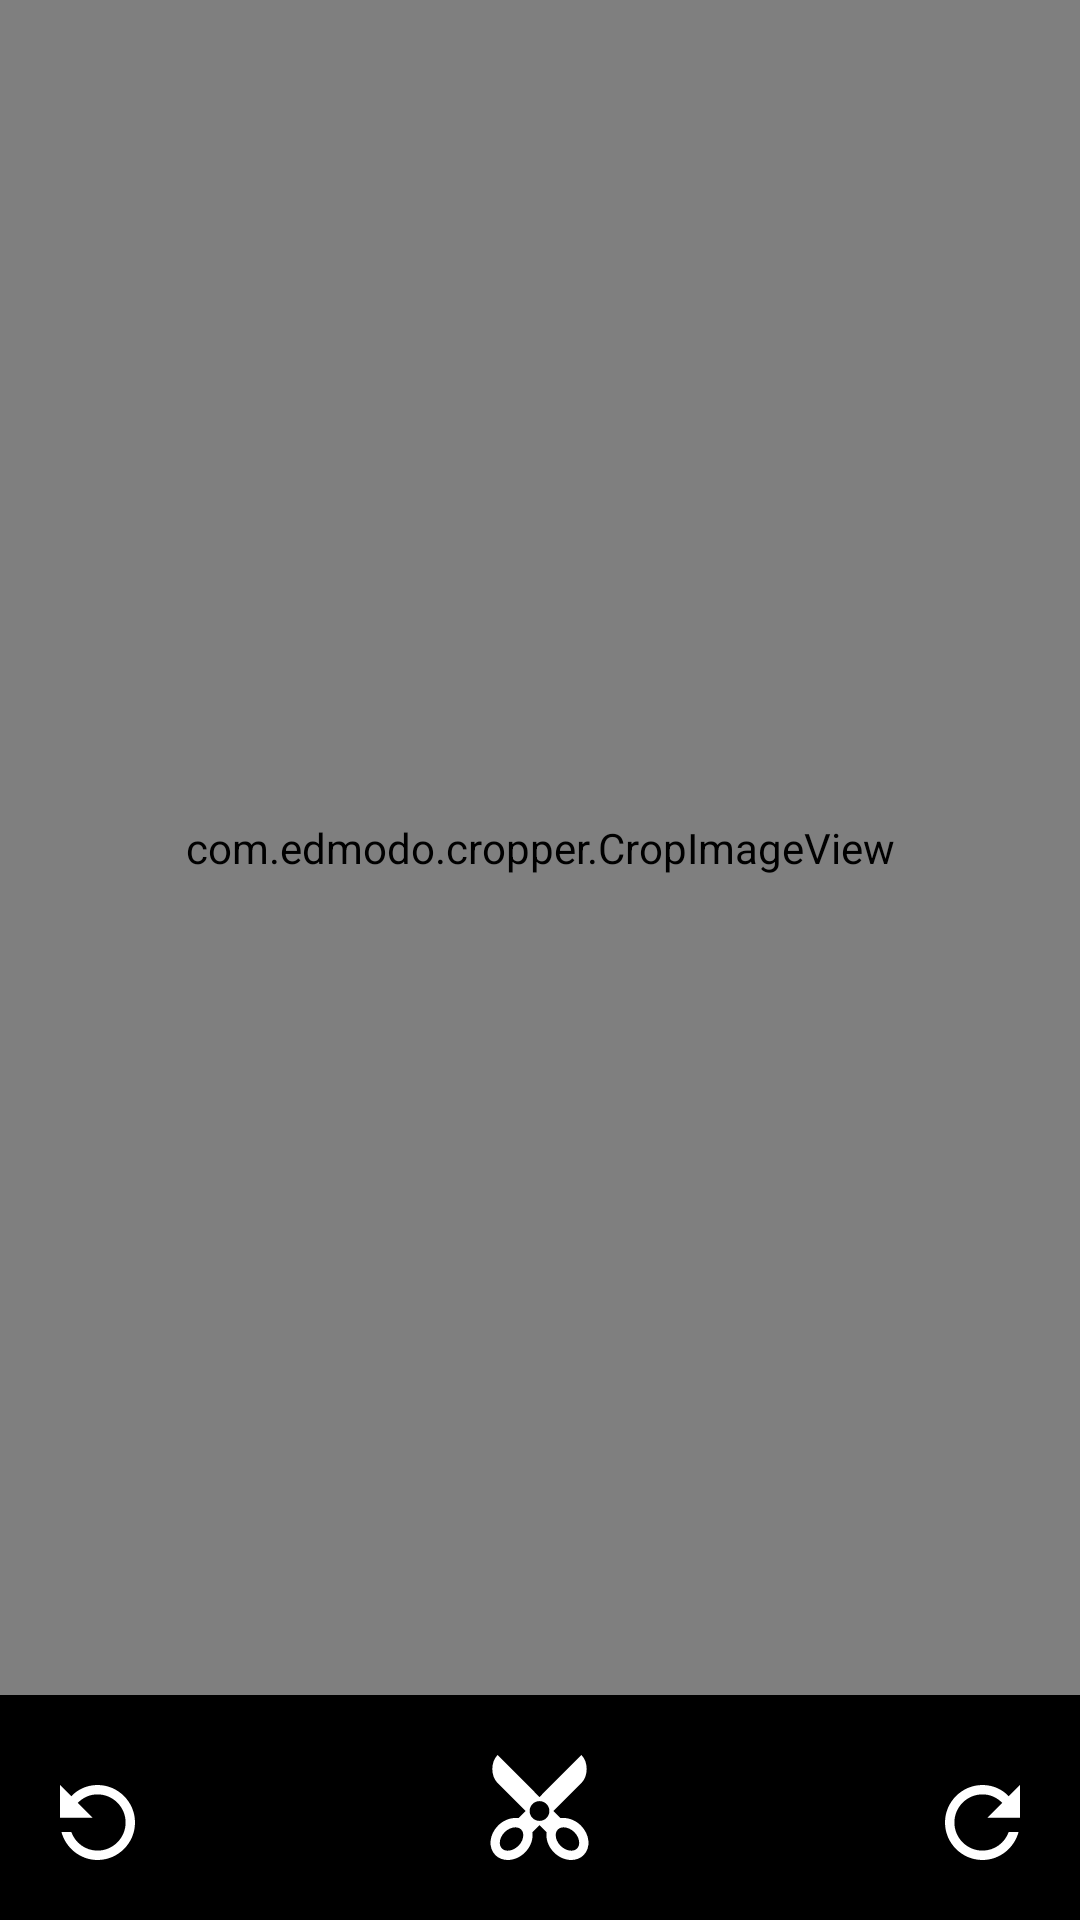

Here is an Android app screen rendered from its layout file. Give the layout XML and the strings, colors and styles it references.
<!-- AndroidManifest.xml: application theme AppTheme -->
<!-- res/layout/activity_cropped_image.xml -->
<?xml version="1.0" encoding="utf-8"?>
<RelativeLayout xmlns:android="http://schemas.android.com/apk/res/android"
    android:id="@+id/frameLayout"
    android:layout_width="match_parent"
    android:layout_height="match_parent"
    android:background="#000">

    <LinearLayout
        android:id="@+id/preview"
        android:layout_width="match_parent"
        android:layout_height="match_parent"
        android:orientation="vertical"
        android:visibility="gone">

        <TextView
            android:id="@+id/save"
            android:layout_width="match_parent"
            android:layout_height="wrap_content"
            android:gravity="end"
            android:padding="10dp"
            android:text="SAVE"
            android:textColor="#fff"
            android:textSize="20sp"
            android:textStyle="bold" />

        <ImageView
            android:id="@+id/previewImage"
            android:layout_width="wrap_content"
            android:layout_height="wrap_content"
            android:layout_gravity="center"/>

    </LinearLayout>


    <com.edmodo.cropper.CropImageView
        android:id="@+id/cropImage"
        android:layout_width="match_parent"
        android:layout_height="match_parent"
        android:layout_above="@+id/cropImageToSize" />

    <Button
        android:id="@+id/rotateLeft"
        android:layout_width="25dp"
        android:layout_height="25dp"
        android:layout_alignParentBottom="true"
        android:layout_margin="20dp"
        android:background="@drawable/rotate"
        android:scaleX="-1" />

    <Button
        android:id="@+id/cropImageToSize"
        android:layout_width="35dp"
        android:layout_height="35dp"
        android:layout_alignParentBottom="true"
        android:layout_centerHorizontal="true"
        android:layout_margin="20dp"
        android:background="@drawable/crop" />

    <Button
        android:id="@+id/rotateRight"
        android:layout_width="25dp"
        android:layout_height="25dp"
        android:layout_alignParentBottom="true"
        android:layout_alignParentEnd="true"
        android:layout_margin="20dp"
        android:background="@drawable/rotate" />


</RelativeLayout>
<!-- resources referenced by this layout -->
<resources>
  <!-- drawable crop: vector/xml drawable (drawable, 2080 chars, omitted) -->
  <!-- drawable rotate (drawable) -->
  <?xml version="1.0" encoding="utf-8"?>
  <vector xmlns:android="http://schemas.android.com/apk/res/android"
      android:width="20dp"
      android:height="20dp"
      android:viewportWidth="408"
      android:viewportHeight="408">
  
      <path
          android:fillColor="#FFFFFF"
          android:pathData="M346.8,61.2C311.1,22.95,260.1,0,204,0C91.8,0,0,91.8,0,204s91.8,204,204,204c94.35,0,173.4-66.3,196.35-153H346.8 C326.4,313.65,270.3,357,204,357c-84.15,0-153-68.85-153-153c0-84.15,68.85-153,153-153c43.35,0,79.05,17.85,107.1,45.9 l-81.6,81.6H408V0L346.8,61.2z" />
  </vector>
  <style name="AppTheme" parent="Theme.AppCompat.Light.NoActionBar">
          
          <item name="colorPrimary">@color/colorPrimary</item>
          <item name="colorPrimaryDark">@color/colorPrimaryDark</item>
          <item name="colorAccent">@color/colorAccent</item>
      </style>
  <color name="colorPrimary">#FFCA2F</color>
  <color name="colorPrimaryDark">#ffa12f</color>
  <color name="colorAccent">#FF4081</color>
</resources>
